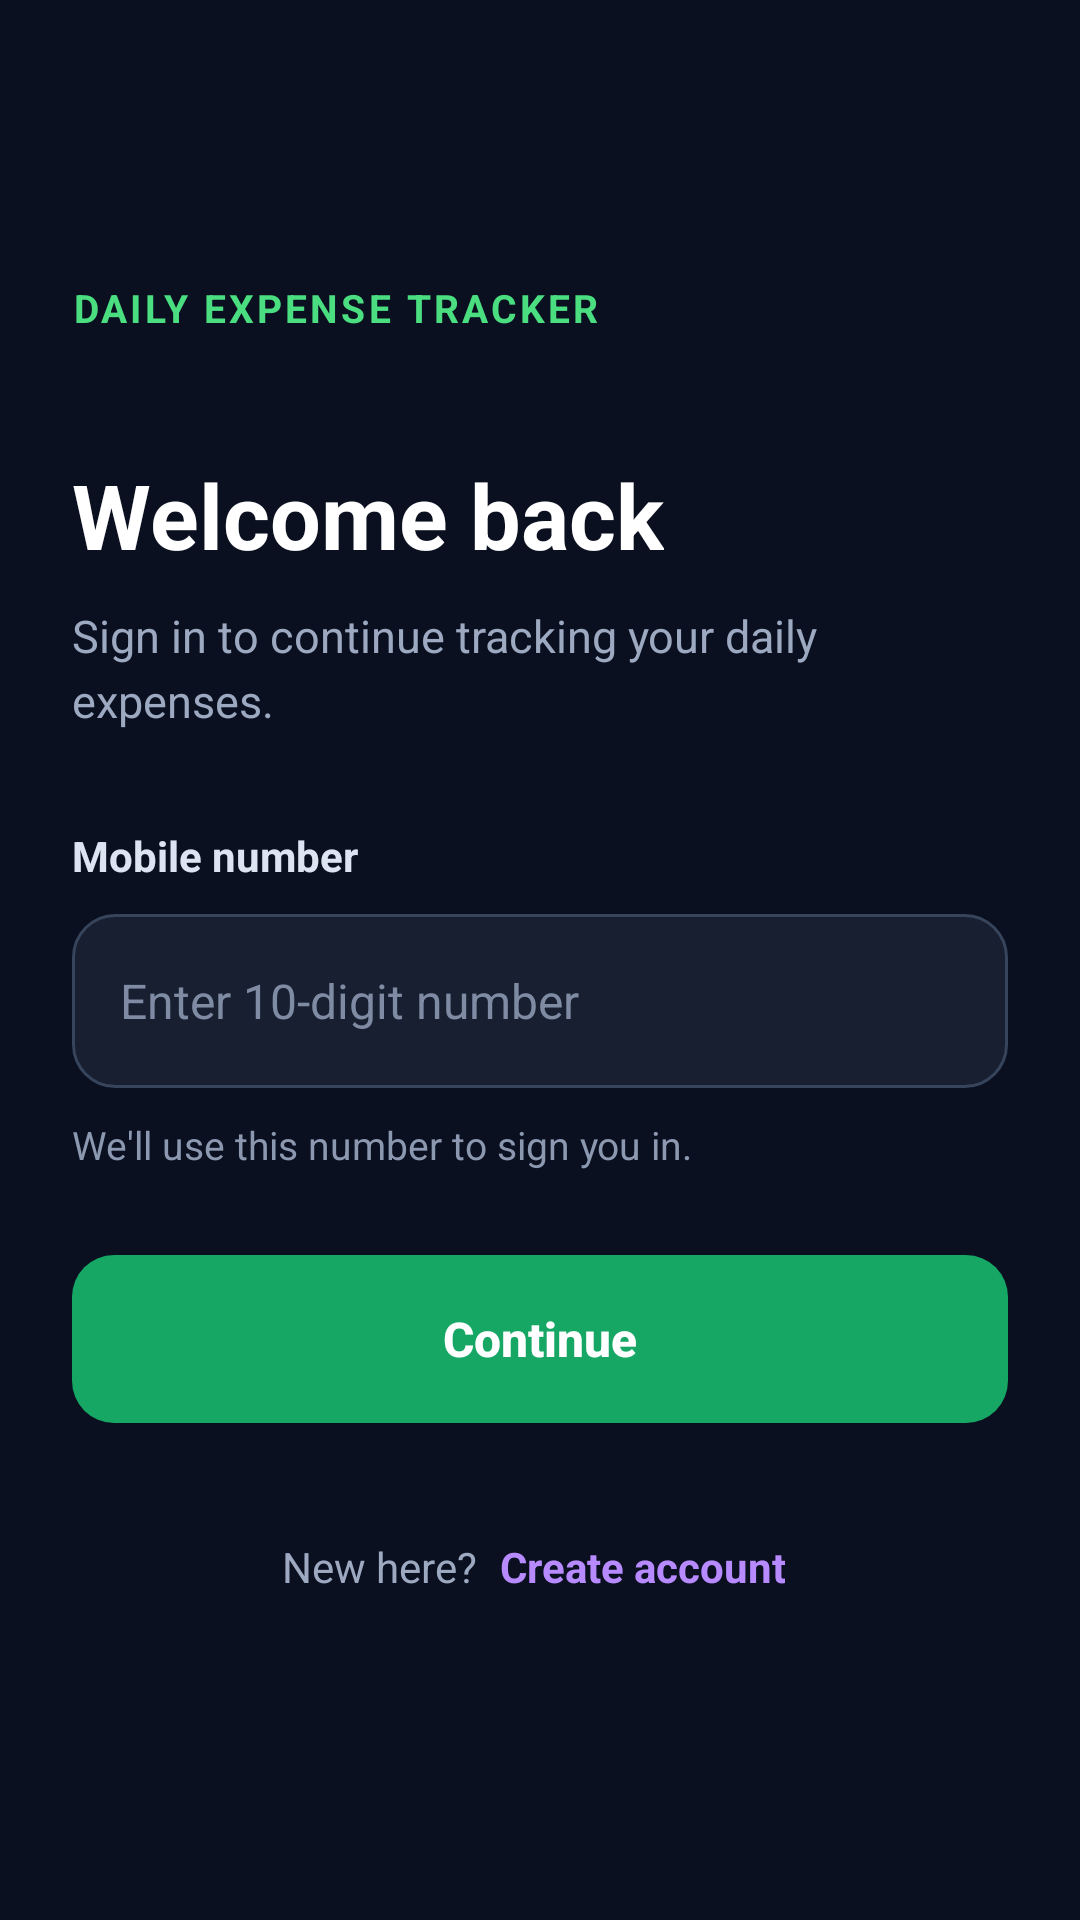

Android layout source for this screen:
<!-- AndroidManifest.xml: application theme Theme.MaterialComponents.DayNight.DarkActionBar -->
<!-- res/layout/activity_login.xml -->
<?xml version="1.0" encoding="utf-8"?>
<ScrollView
    xmlns:android="http://schemas.android.com/apk/res/android"
    android:layout_width="match_parent"
    android:layout_height="match_parent"
    android:fillViewport="true"
    android:background="#0B1020"
    android:clipToPadding="false"
    android:fitsSystemWindows="true">

    <LinearLayout
        android:layout_width="match_parent"
        android:layout_height="match_parent"
        android:minHeight="600dp"
        android:orientation="vertical"
        android:gravity="center_vertical"
        android:paddingStart="24dp"
        android:paddingEnd="24dp"
        android:paddingTop="32dp"
        android:paddingBottom="32dp">

        <TextView
            android:layout_width="wrap_content"
            android:layout_height="wrap_content"
            android:text="DAILY EXPENSE TRACKER"
            android:textColor="#4ADE80"
            android:textSize="13sp"
            android:textStyle="bold"
            android:letterSpacing="0.08"
            android:layout_marginBottom="40dp" />

        <TextView
            android:layout_width="wrap_content"
            android:layout_height="wrap_content"
            android:text="Welcome back"
            android:textColor="#FFFFFF"
            android:textSize="30sp"
            android:textStyle="bold" />

        <TextView
            android:layout_width="match_parent"
            android:layout_height="wrap_content"
            android:text="Sign in to continue tracking your daily expenses."
            android:textColor="#9CA9C0"
            android:textSize="15sp"
            android:lineSpacingExtra="4dp"
            android:layout_marginTop="10dp"
            android:layout_marginBottom="32dp" />

        <TextView
            android:layout_width="wrap_content"
            android:layout_height="wrap_content"
            android:text="Mobile number"
            android:textColor="#DCE4F2"
            android:textSize="14sp"
            android:textStyle="bold"
            android:layout_marginBottom="10dp" />

        <EditText
            android:id="@+id/edtMobile"
            android:layout_width="match_parent"
            android:layout_height="58dp"
            android:background="@drawable/bg_phone_input"
            android:hint="Enter 10-digit number"
            android:inputType="phone"
            android:maxLength="10"
            android:maxLines="1"
            android:singleLine="true"
            android:paddingStart="16dp"
            android:paddingEnd="16dp"
            android:textColor="#FFFFFF"
            android:textColorHint="#7F8BA3"
            android:textSize="16sp"
            android:autofillHints="phone"
            android:importantForAutofill="yes" />

        <TextView
            android:layout_width="match_parent"
            android:layout_height="wrap_content"
            android:text="We'll use this number to sign you in."
            android:textColor="#8B98B0"
            android:textSize="13sp"
            android:layout_marginTop="10dp"
            android:layout_marginBottom="28dp" />

        <Button
            android:id="@+id/btnLogin"
            android:layout_width="match_parent"
            android:layout_height="56dp"
            android:text="Continue"
            android:textAllCaps="false"
            android:textSize="16sp"
            android:textStyle="bold"
            android:textColor="#FFFFFF"
            android:background="@drawable/bg_login_button"
            android:stateListAnimator="@null"
            android:minHeight="56dp"
            android:padding="12dp" />

        <LinearLayout
            android:layout_width="match_parent"
            android:layout_height="wrap_content"
            android:orientation="horizontal"
            android:gravity="center"
            android:layout_marginTop="24dp">

            <TextView
                android:layout_width="wrap_content"
                android:layout_height="wrap_content"
                android:text="New here? "
                android:textColor="#9CA9C0"
                android:textSize="14sp" />

            <TextView
                android:id="@+id/tvRegister"
                android:layout_width="wrap_content"
                android:layout_height="48dp"
                android:gravity="center"
                android:paddingStart="4dp"
                android:paddingEnd="4dp"
                android:text="Create account"
                android:textColor="#B78AFF"
                android:textSize="14sp"
                android:textStyle="bold"
                android:clickable="true"
                android:focusable="true" />

        </LinearLayout>

    </LinearLayout>

</ScrollView>
<!-- resources referenced by this layout -->
<resources>
  <!-- drawable bg_login_button (drawable) -->
  <?xml version="1.0" encoding="utf-8"?>
  <shape xmlns:android="http://schemas.android.com/apk/res/android">
      <solid android:color="#16A765" />
      <corners android:radius="14dp" />
  </shape>
  <!-- drawable bg_phone_input (drawable) -->
  <?xml version="1.0" encoding="utf-8"?>
  <shape xmlns:android="http://schemas.android.com/apk/res/android">
      <solid android:color="#171F31" />
      <corners android:radius="14dp" />
      <stroke
          android:width="1dp"
          android:color="#36445C" />
  </shape>
</resources>
